Run: headless pygame with SDL's dummy video driver; simulated clock (each Clock.tick advances the game by its frame time, no real sleeping); random seed 0; keys injected as events and as key.get_pressed() state; mouse plan: one left click at the window centre at the start of phase 2, then a move to the lower-right quarter at the start of phase 3; restart key R tapped at the start of phases 3 and 4.
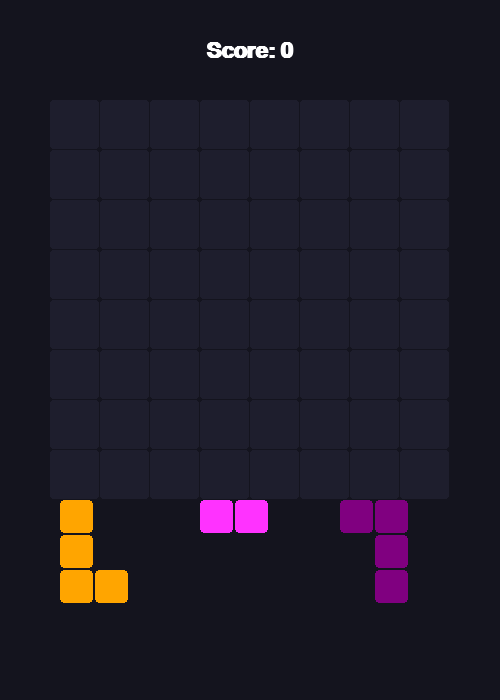
Frame 1 of 4 · flips 1–60 · no input
Frame 2 of 4 · flips 61–180 · clicked the window centre · tapped SPACE, RETURN · held RIGHT (→), D · screen unchanged from frame 1, image omitted
Frame 3 of 4 · flips 181–300 · moved the mouse to the lower-right quarter · tapped R · held DOWN (↓), S · screen unchanged from frame 2, image omitted
Frame 4 of 4 · flips 301–420 · tapped R · held LEFT (←), A, UP (↑), W · screen unchanged from frame 3, image omitted

The pygame program that drew these frames:

import pygame
import random

# --- Constants ---
SCREEN_WIDTH = 500
SCREEN_HEIGHT = 700
GRID_SIZE = 8
CELL_SIZE = 50
GRID_OFFSET_X = (SCREEN_WIDTH - GRID_SIZE * CELL_SIZE) // 2
GRID_OFFSET_Y = 100

# Colors
COLOR_BG = (20, 20, 30)
COLOR_GRID = (40, 40, 60)
COLOR_EMPTY = (30, 30, 45)
COLOR_TEXT = (255, 255, 255)
COLOR_GAME_OVER = (200, 0, 0)

# Shape patterns (defined as relative coordinates [(dr, dc), ...])к 
SHAPE_PATTERNS = [
    [(0, 0)],  # 1x1
    [(0, 0), (0, 1)],  # 1x2
    [(0, 0), (1, 0)],  # 2x1
    [(0, 0), (0, 1), (0, 2)],  # 1x3
    [(0, 0), (1, 0), (2, 0)],  # 3x1
    [(0, 0), (0, 1), (1, 0), (1, 1)],  # 2x2
    [(0, 0), (0, 1), (0, 2), (0, 3)],  # 1x4
    [(0, 0), (1, 0), (2, 0), (3, 0)],  # 4x1
    [(0, 0), (1, 0), (1, 1)],  # L-small
    [(0, 0), (0, 1), (1, 1)],  # L-small inverse
    [(0, 0), (1, 0), (1, -1)], # L-small inverse 2
    [(0, 0), (0, 1), (-1, 1)], # L-small inverse 3
    [(0, 0), (1, 0), (2, 0), (2, 1)], # L-big
    [(0, 0), (0, 1), (0, 2), (1, 0)], # L-big 2
    [(0, 0), (0, 1), (0, 2), (1, 2)], # L-big 3
    [(0, 0), (1, 0), (2, 0), (0, 1)], # L-big 4
    [(0, 0), (0, 1), (1, 1), (2, 1)], # L-big 5
    [(0, 0), (1, 0), (1, 1), (1, 2)], # L-big 6
    [(0, 1), (1, 1), (2, 1), (2, 0)], # L-big 7
    [(0, 0), (0, 1), (1, 0), (2, 0), (2, 1)], # U-ish
]

SHAPE_COLORS = [
    (255, 50, 50), (50, 255, 50), (50, 50, 255), 
    (255, 255, 50), (255, 50, 255), (50, 255, 255), 
    (255, 165, 0), (128, 0, 128), (0, 255, 128)
]

class Shape:
    def __init__(self, pattern, color, index):
        self.pattern = pattern
        self.color = color
        self.index = index
        self.is_placed = False
        self.is_dragging = False
        self.pos = self._get_initial_pos()
        self.grid_pos = None # (row, col)

    def _get_initial_pos(self):
        # Position shapes at the bottom of the screen
        x_start = 60 + self.index * 140
        y_start = 500
        return pygame.Vector2(x_start, y_start)

    def draw(self, screen, scale=1.0):
        if self.is_placed:
            return
        
        # Adjust drawing size if dragging
        s = CELL_SIZE * scale if not self.is_dragging else CELL_SIZE
        for dr, dc in self.pattern:
            rect = pygame.Rect(
                self.pos.x + dc * s, 
                self.pos.y + dr * s, 
                s - 2, s - 2
            )
            pygame.draw.rect(screen, self.color, rect, border_radius=4)

    def get_rects(self, scale=1.0):
        s = CELL_SIZE * scale if not self.is_dragging else CELL_SIZE
        rects = []
        for dr, dc in self.pattern:
            rects.append(pygame.Rect(self.pos.x + dc * s, self.pos.y + dr * s, s, s))
        return rects

class Game:
    def __init__(self):
        pygame.init()
        self.screen = pygame.display.set_mode((SCREEN_WIDTH, SCREEN_HEIGHT))
        pygame.display.set_caption("Block Blast")
        self.clock = pygame.time.Clock()
        self.font = pygame.font.SysFont("Arial", 32, bold=True)
        self.font_small = pygame.font.SysFont("Arial", 24)
        
        self.grid = [[COLOR_EMPTY for _ in range(GRID_SIZE)] for _ in range(GRID_SIZE)]
        self.score = 0
        self.shapes = []
        self.spawn_shapes()
        
        self.dragging_shape = None
        self.game_over = False

    def spawn_shapes(self):
        # Clear old shapes that were placed
        self.shapes = [s for s in self.shapes if not s.is_placed]
        
        # Spawn until we have 3 shapes
        while len(self.shapes) < 3:
            pattern = random.choice(SHAPE_PATTERNS)
            color = random.choice(SHAPE_COLORS)
            self.shapes.append(Shape(pattern, color, len(self.shapes)))
        
        # Update indices for position
        for i, s in enumerate(self.shapes):
            s.index = i
            s.pos = s._get_initial_pos()

    def check_fit(self, shape, row, col):
        for dr, dc in shape.pattern:
            r, c = row + dr, col + dc
            if not (0 <= r < GRID_SIZE and 0 <= c < GRID_SIZE):
                return False
            if self.grid[r][c] != COLOR_EMPTY:
                return False
        return True

    def place_shape(self, shape, row, col):
        for dr, dc in shape.pattern:
            self.grid[row + dr][col + dc] = shape.color
        shape.is_placed = True
        self.score += len(shape.pattern) * 10
        self.clear_lines()
        
        if all(s.is_placed for s in self.shapes):
            self.spawn_shapes()
        else:
            # Re-index remaining shapes
            unplaced = [s for s in self.shapes if not s.is_placed]
            for i, s in enumerate(unplaced):
                s.index = i
                s.pos = s._get_initial_pos()

    def clear_lines(self):
        rows_to_clear = []
        cols_to_clear = []

        # Check rows
        for r in range(GRID_SIZE):
            if all(self.grid[r][c] != COLOR_EMPTY for c in range(GRID_SIZE)):
                rows_to_clear.append(r)
        
        # Check columns
        for c in range(GRID_SIZE):
            if all(self.grid[r][c] != COLOR_EMPTY for r in range(GRID_SIZE)):
                cols_to_clear.append(c)

        # Clear and add score
        for r in rows_to_clear:
            for c in range(GRID_SIZE):
                self.grid[r][c] = COLOR_EMPTY
        
        for c in cols_to_clear:
            for r in range(GRID_SIZE):
                self.grid[r][c] = COLOR_EMPTY
        
        cleared = len(rows_to_clear) + len(cols_to_clear)
        if cleared > 0:
            self.score += cleared * 100

    def check_game_over(self):
        # If any remaining shape can fit anywhere on the grid, game is not over
        unplaced_shapes = [s for s in self.shapes if not s.is_placed]
        if not unplaced_shapes:
            return False # No unplaced shapes, so it's not game over (waiting for spawn)
        
        for shape in unplaced_shapes:
            for r in range(GRID_SIZE):
                for c in range(GRID_SIZE):
                    if self.check_fit(shape, r, c):
                        return False
        return True

    def run(self):
        running = True
        while running:
            self.screen.fill(COLOR_BG)
            
            # Event Handling
            for event in pygame.event.get():
                if event.type == pygame.QUIT:
                    running = False
                
                if not self.game_over:
                    if event.type == pygame.MOUSEBUTTONDOWN:
                        mouse_pos = pygame.Vector2(pygame.mouse.get_pos())
                        # Check if we clicked a shape
                        for s in self.shapes:
                            if not s.is_placed:
                                # Check collision with shape rects (scaled down initially)
                                for rect in s.get_rects(scale=0.7):
                                    if rect.collidepoint(mouse_pos):
                                        self.dragging_shape = s
                                        s.is_dragging = True
                                        break
                            if self.dragging_shape: break

                    if event.type == pygame.MOUSEBUTTONUP:
                        if self.dragging_shape:
                            # Determine which cell the shape is dropped into
                            mouse_pos = pygame.Vector2(pygame.mouse.get_pos())
                            # Calculate grid coordinate based on the first block of the shape
                            # We assume the "anchor" is the top-left block of the pattern
                            # But it's simpler to find the closest grid cell for the anchor block
                            # Let's use the top-left block of the pattern for placement logic
                            
                            # To make it intuitive, we align the mouse to the grid
                            # The shape's first block (0,0) is what we use to anchor
                            # We find the cell that contains the anchor block
                            
                            # Offset calculation to align shape with grid
                            # shape.pos is where the anchor (0,0) is. 
                            # But while dragging, we move shape.pos.
                            # The anchor block is at shape.pos.
                            
                            # We need to translate mouse_pos to grid coordinates
                            # The (0,0) block's center is at self.dragging_shape.pos
                            # Wait, while dragging, self.dragging_shape.pos follows mouse.
                            # Let's refine dragging.
                            
                            col = int((mouse_pos.x - GRID_OFFSET_X) // CELL_SIZE)
                            row = int((mouse_pos.y - GRID_OFFSET_Y) // CELL_SIZE)
                            
                            # Snap to grid adjustment:
                            # We need to check where the anchor (0,0) would land
                            # The mouse is currently at the center of the anchor block
                            # So anchor (0,0) is at (mouse_pos.x - CELL_SIZE//2, mouse_pos.y - CELL_SIZE//2)
                            # Let's use that for the snap.
                            
                            snap_x = mouse_pos.x - CELL_SIZE // 2
                            snap_y = mouse_pos.y - CELL_SIZE // 2
                            
                            grid_col = int((snap_x - GRID_OFFSET_X) // CELL_SIZE)
                            grid_row = int((snap_y - GRID_OFFSET_Y) // CELL_SIZE)

                            if self.check_fit(self.dragging_shape, grid_row, grid_col):
                                self.place_shape(self.dragging_shape, grid_row, grid_col)
                            
                            self.dragging_shape.is_dragging = False
                            self.dragging_shape = None

            # Update dragging position
            if self.dragging_shape:
                m_pos = pygame.mouse.get_pos()
                self.dragging_shape.pos = pygame.Vector2(m_pos[0] - CELL_SIZE // 2, m_pos[1] - CELL_SIZE // 2)

            # Drawing Grid
            for r in range(GRID_SIZE):
                for c in range(GRID_SIZE):
                    rect = pygame.Rect(
                        GRID_OFFSET_X + c * CELL_SIZE, 
                        GRID_OFFSET_Y + r * CELL_SIZE, 
                        CELL_SIZE - 1, CELL_SIZE - 1
                    )
                    color = self.grid[r][c] if self.grid[r][c] != COLOR_EMPTY else COLOR_EMPTY
                    pygame.draw.rect(self.screen, color, rect, border_radius=3)

            # Drawing Preview
            if self.dragging_shape:
                m_pos = pygame.mouse.get_pos()
                snap_x = m_pos[0] - CELL_SIZE // 2
                snap_y = m_pos[1] - CELL_SIZE // 2
                grid_col = int((snap_x - GRID_OFFSET_X) // CELL_SIZE)
                grid_row = int((snap_y - GRID_OFFSET_Y) // CELL_SIZE)
                
                if 0 <= grid_row < GRID_SIZE and 0 <= grid_col < GRID_SIZE:
                    fits = self.check_fit(self.dragging_shape, grid_row, grid_col)
                    preview_color = (0, 255, 0) if fits else (255, 0, 0)
                    
                    # Semi-transparent surface for preview
                    preview_surf = pygame.Surface((CELL_SIZE - 1, CELL_SIZE - 1), pygame.SRCALPHA)
                    preview_surf.fill((*preview_color, 128))
                    
                    for dr, dc in self.dragging_shape.pattern:
                        pr = grid_row + dr
                        pc = grid_col + dc
                        if 0 <= pr < GRID_SIZE and 0 <= pc < GRID_SIZE:
                            self.screen.blit(preview_surf, (GRID_OFFSET_X + pc * CELL_SIZE, GRID_OFFSET_Y + pr * CELL_SIZE))

            # Drawing Shapes
            for s in self.shapes:
                s.draw(self.screen, scale=0.7 if not s.is_dragging else 1.0)

            # Score
            score_text = self.font.render(f"Score: {self.score}", True, COLOR_TEXT)
            self.screen.blit(score_text, (SCREEN_WIDTH // 2 - score_text.get_width() // 2, 40))

            if self.check_game_over():
                self.game_over = True

            if self.game_over:
                overlay = pygame.Surface((SCREEN_WIDTH, SCREEN_HEIGHT), pygame.SRCALPHA)
                overlay.fill((0, 0, 0, 180))
                self.screen.blit(overlay, (0,0))
                go_text = self.font.render("GAME OVER", True, COLOR_GAME_OVER)
                self.screen.blit(go_text, (SCREEN_WIDTH // 2 - go_text.get_width() // 2, SCREEN_HEIGHT // 2))
                restart_text = self.font_small.render("Press R to Restart", True, COLOR_TEXT)
                self.screen.blit(restart_text, (SCREEN_WIDTH // 2 - restart_text.get_width() // 2, SCREEN_HEIGHT // 2 + 50))
                
                keys = pygame.key.get_pressed()
                if keys[pygame.K_r]:
                    self.__init__()

            pygame.display.flip()
            self.clock.tick(60)

        pygame.quit()

if __name__ == "__main__":
    Game().run()
